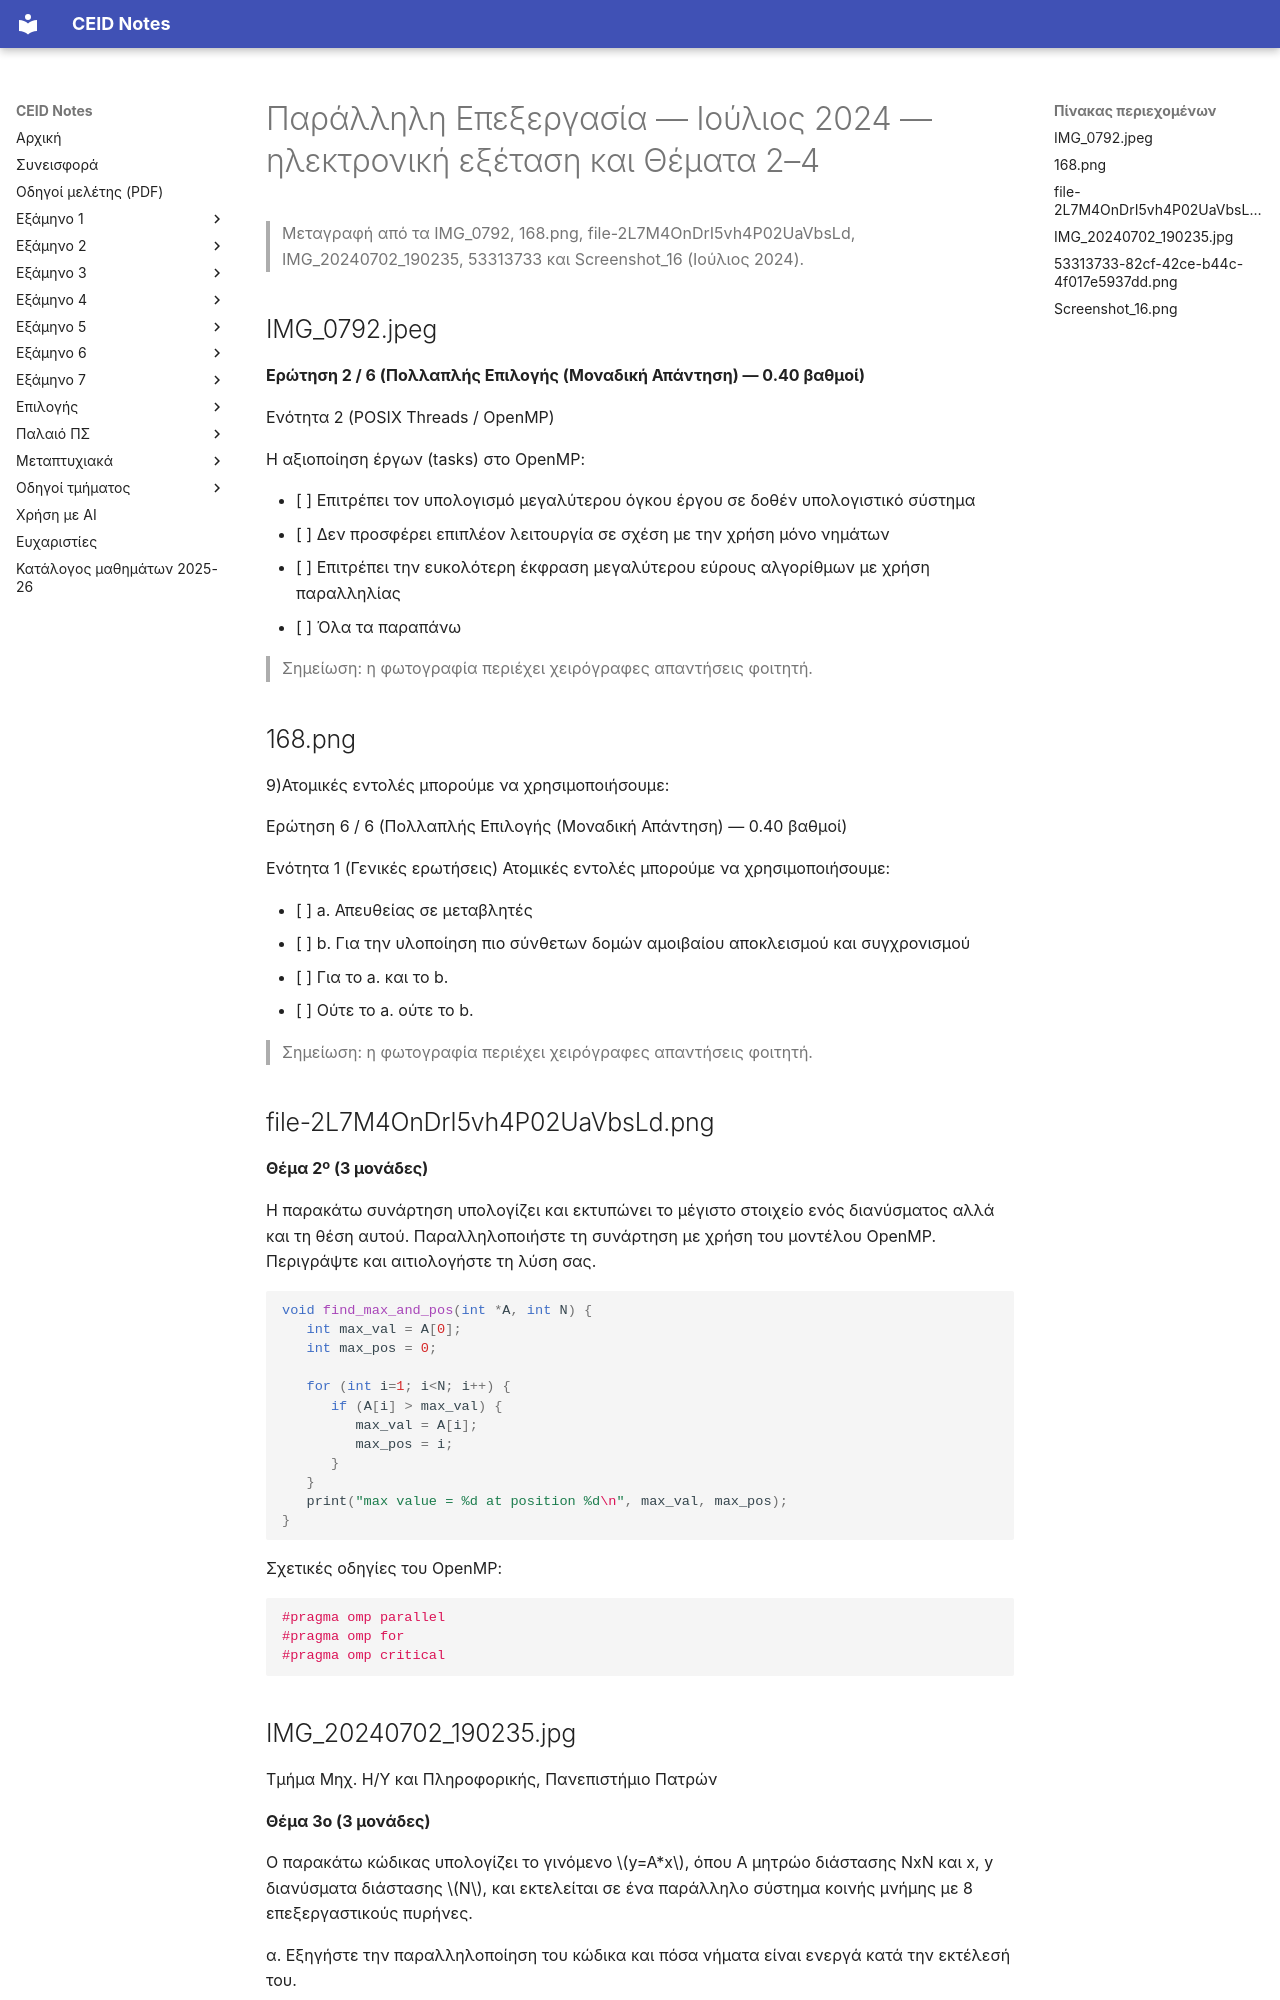

repository: kdngiorgos/ceid-notes · page: Electives (Μαθήματα Επιλογής)/Εαρινά (Spring)/Παράλληλη Επεξεργασία - CEID_25EE607/Previous Exams/2024-07.html · generator: mkdocs

---
course: CEID_25EE607
session: 2024-07
label: Ιούλιος 2024 — ηλεκτρονική εξέταση και Θέματα 2–4
sources:
- IMG_0792.jpeg
- 168.png
- file-2L7M4OnDrI5vh4P02UaVbsLd.png
- IMG_20240702_190235.jpg
- 53313733-82cf-42ce-b44c-4f017e5937dd.png
- Screenshot_16.png
format: mixed
duration_min: null
notes: λείπουν οι ερωτήσεις 1, 3, 4 και 5 πολλαπλής επιλογής (δεν υπάρχουν φωτογραφίες)· η φωτογραφία 20240702 έχει χαμηλή ευκρίνεια· η 168.png περιέχει σημειώσεις φοιτητή που δεν μεταγράφονται· η 53313733 έχει κομμένο πάνω μέρος
transcription: partial
solutions: community
---
# Παράλληλη Επεξεργασία — Ιούλιος 2024 — ηλεκτρονική εξέταση και Θέματα 2–4

> Μεταγραφή από τα IMG_0792, 168.png, file-2L7M4OnDrI5vh4P02UaVbsLd, IMG_20240702_190235, 53313733 και Screenshot_16 (Ιούλιος 2024).

## IMG_0792.jpeg

**Ερώτηση 2 / 6 (Πολλαπλής Επιλογής (Μοναδική Απάντηση) — 0.40 βαθμοί)**

Ενότητα 2 (POSIX Threads / OpenMP)

Η αξιοποίηση έργων (tasks) στο OpenMP:

- [ ] Επιτρέπει τον υπολογισμό μεγαλύτερου όγκου έργου σε δοθέν υπολογιστικό σύστημα
- [ ] Δεν προσφέρει επιπλέον λειτουργία σε σχέση με την χρήση μόνο νημάτων
- [ ] Επιτρέπει την ευκολότερη έκφραση μεγαλύτερου εύρους αλγορίθμων με χρήση παραλληλίας
- [ ] Όλα τα παραπάνω

> Σημείωση: η φωτογραφία περιέχει χειρόγραφες απαντήσεις φοιτητή.

## 168.png

9)Ατομικές εντολές μπορούμε να χρησιμοποιήσουμε:

Ερώτηση 6 / 6 (Πολλαπλής Επιλογής (Μοναδική Απάντηση) — 0.40 βαθμοί)

Ενότητα 1 (Γενικές ερωτήσεις)
Ατομικές εντολές μπορούμε να χρησιμοποιήσουμε:

- [ ] a. Απευθείας σε μεταβλητές
- [ ] b. Για την υλοποίηση πιο σύνθετων δομών αμοιβαίου αποκλεισμού και συγχρονισμού
- [ ] Για το a. και το b.
- [ ] Ούτε το a. ούτε το b.

> Σημείωση: η φωτογραφία περιέχει χειρόγραφες απαντήσεις φοιτητή.

## file-2L7M4OnDrI5vh4P02UaVbsLd.png

**Θέμα 2º (3 μονάδες)**

Η παρακάτω συνάρτηση υπολογίζει και εκτυπώνει το μέγιστο στοιχείο ενός διανύσματος αλλά και τη θέση αυτού. Παραλληλοποιήστε τη συνάρτηση με χρήση του μοντέλου OpenMP. Περιγράψτε και αιτιολογήστε τη λύση σας.

```c
void find_max_and_pos(int *A, int N) {
   int max_val = A[0];
   int max_pos = 0;

   for (int i=1; i<N; i++) {
      if (A[i] > max_val) {
         max_val = A[i];
         max_pos = i;
      }
   }
   print("max value = %d at position %d\n", max_val, max_pos);
}
```

Σχετικές οδηγίες του OpenMP:

```c
#pragma omp parallel
#pragma omp for
#pragma omp critical
```
